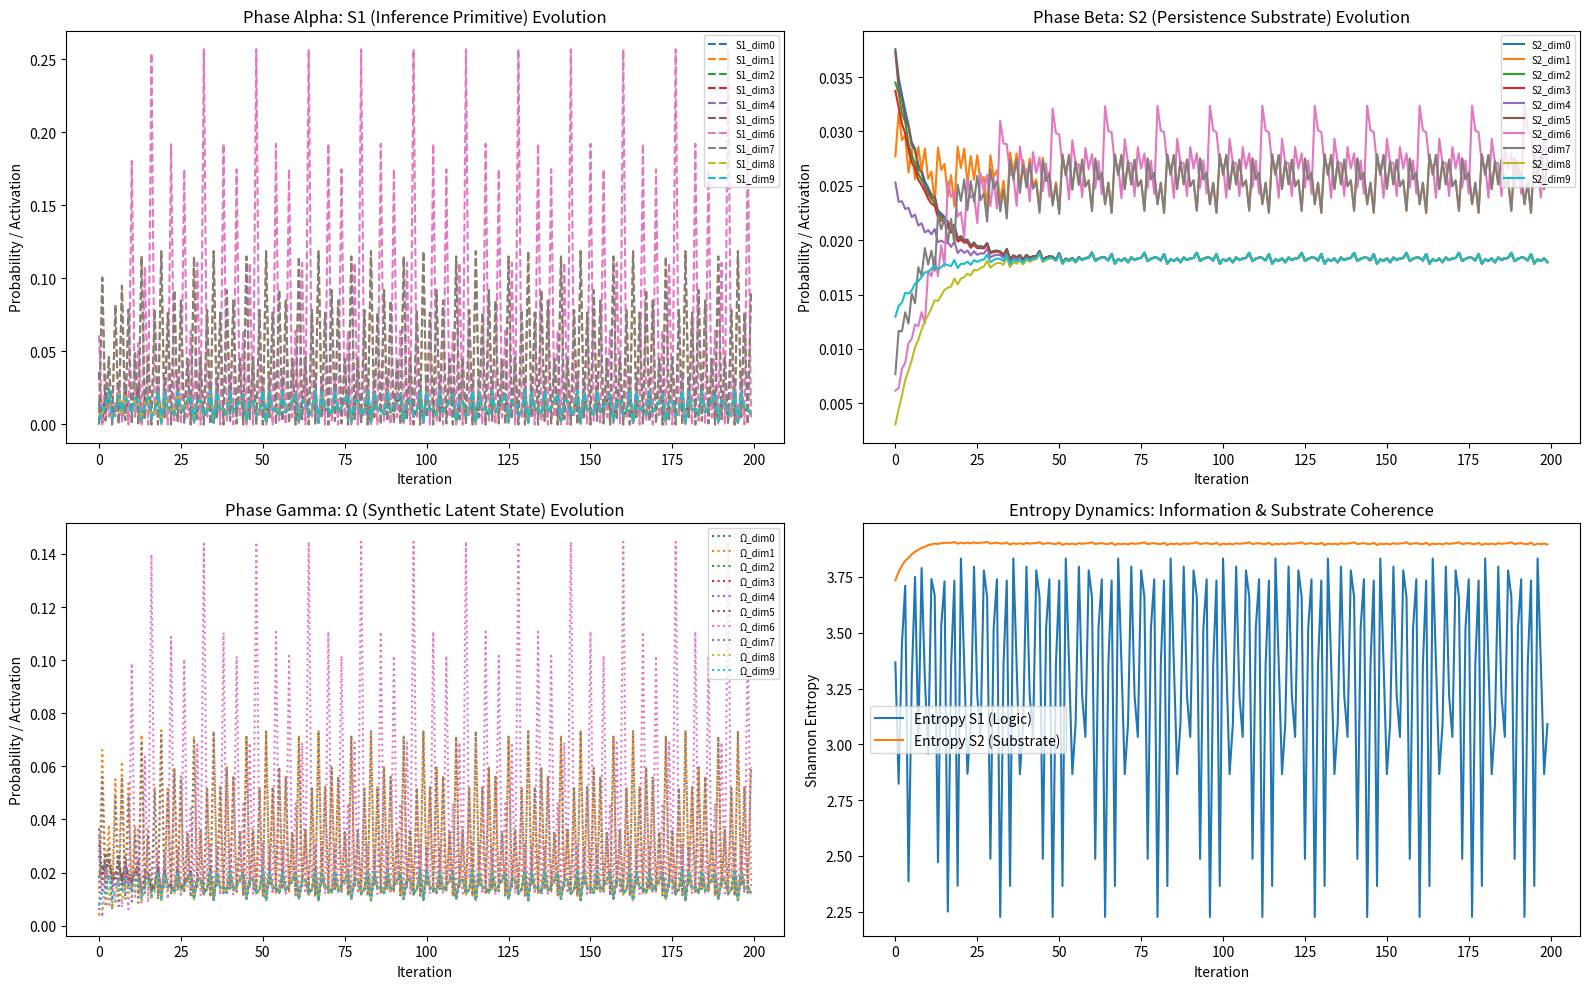

Python code for this plot:
#!/usr/bin/env python3
# -*- coding: utf-8 -*-



import numpy as np
import matplotlib.pyplot as plt
from scipy.stats import entropy

# ================================
# CONFIGURATION
# ================================
N = 50         # Dimensionality of the system (reduced for clarity)
tau = 0.05     # Relaxation time for S2
gamma = 0.1    # Gradient step for S1 inference
beta = 0.9     # Gating bottleneck coefficient
iterations = 200

np.random.seed(42)

# ================================
# INITIAL STATES
# ================================
S1 = np.random.rand(N)
S1 /= S1.sum()

S2 = np.random.rand(N)
S2 /= S2.sum()

# ================================
# OPERATORS
# ================================
def transport(S1, S2):
    sqrt_S2 = np.sqrt(S2)
    return sqrt_S2 * (S1 / (np.sqrt(S1) + 1e-12))

def gating(S, capacity=beta):
    S_new = S ** capacity
    return S_new / S_new.sum()

def optimize(S_target, S_current, gamma=gamma):
    delta = S_target - S_current
    S_new = S_current + gamma * delta
    S_new = np.clip(S_new, 1e-12, None)
    return S_new / S_new.sum()

# ================================
# SIMULATION HISTORIES
# ================================
history_S1 = []
history_S2 = []
history_Omega = []
history_entropy_S1 = []
history_entropy_S2 = []

for t in range(iterations):
    # Phase Alpha: S1 inference updates
    H = entropy(S1)
    grad_H = -np.log(S1 + 1e-12) - H
    S1 = S1 + gamma * grad_H
    S1 = np.clip(S1, 1e-12, None)
    S1 /= S1.sum()

    # Phase Beta: S2 relaxation
    S2 = S2 + tau * (S2.mean() - S2)
    S2 = np.clip(S2, 1e-12, None)
    S2 /= S2.sum()

    # Phase Gamma: Operators
    transported = transport(S1, S2)
    gated = gating(transported, beta)
    S2 = optimize(gated, S2, gamma=gamma)

    Omega = (S1 + S2) / 2

    # Record histories
    history_S1.append(S1.copy())
    history_S2.append(S2.copy())
    history_Omega.append(Omega.copy())
    history_entropy_S1.append(entropy(S1))
    history_entropy_S2.append(entropy(S2))

history_S1 = np.array(history_S1)
history_S2 = np.array(history_S2)
history_Omega = np.array(history_Omega)
history_entropy_S1 = np.array(history_entropy_S1)
history_entropy_S2 = np.array(history_entropy_S2)

# ================================
# TRANSITION MATRIX
# ================================
transition_matrix = np.diag(history_Omega[-1] / (history_S2[-1] + 1e-12))

# ================================
# HIGH-FIDELITY MULTI-PANEL PLOT
# ================================
fig, axes = plt.subplots(2, 2, figsize=(16, 10))

# 1. S1 Evolution
for i in range(min(10, N)):
    axes[0, 0].plot(history_S1[:, i], label=f"S1_dim{i}", linestyle='--')
axes[0, 0].set_title("Phase Alpha: S1 (Inference Primitive) Evolution")
axes[0, 0].set_xlabel("Iteration")
axes[0, 0].set_ylabel("Probability / Activation")
axes[0, 0].legend(fontsize=7, loc='upper right')

# 2. S2 Evolution
for i in range(min(10, N)):
    axes[0, 1].plot(history_S2[:, i], label=f"S2_dim{i}", linestyle='-')
axes[0, 1].set_title("Phase Beta: S2 (Persistence Substrate) Evolution")
axes[0, 1].set_xlabel("Iteration")
axes[0, 1].set_ylabel("Probability / Activation")
axes[0, 1].legend(fontsize=7, loc='upper right')

# 3. Ω Evolution
for i in range(min(10, N)):
    axes[1, 0].plot(history_Omega[:, i], label=f"Ω_dim{i}", linestyle=':')
axes[1, 0].set_title("Phase Gamma: Ω (Synthetic Latent State) Evolution")
axes[1, 0].set_xlabel("Iteration")
axes[1, 0].set_ylabel("Probability / Activation")
axes[1, 0].legend(fontsize=7, loc='upper right')

# 4. Entropy Summary (Operators Effect)
axes[1, 1].plot(history_entropy_S1, label="Entropy S1 (Logic)")
axes[1, 1].plot(history_entropy_S2, label="Entropy S2 (Substrate)")
axes[1, 1].set_title("Entropy Dynamics: Information & Substrate Coherence")
axes[1, 1].set_xlabel("Iteration")
axes[1, 1].set_ylabel("Shannon Entropy")
axes[1, 1].legend(fontsize=10)

plt.tight_layout()
plt.show()

# ================================
# SUMMARY OUTPUTS
# ================================
np.set_printoptions(precision=4, suppress=True)
print("=== Canonical Transition Matrix S2 -> Ω ===")
print(transition_matrix)

print("\n=== Final System State Summary ===")
print(f"Final Entropy S1: {history_entropy_S1[-1]:.4f}")
print(f"Final Entropy S2: {history_entropy_S2[-1]:.4f}")
print(f"Max S1 Activation: {history_S1[-1].max():.4f}")
print(f"Max S2 Activation: {history_S2[-1].max():.4f}")
print(f"Max Ω Activation: {history_Omega[-1].max():.4f}")

